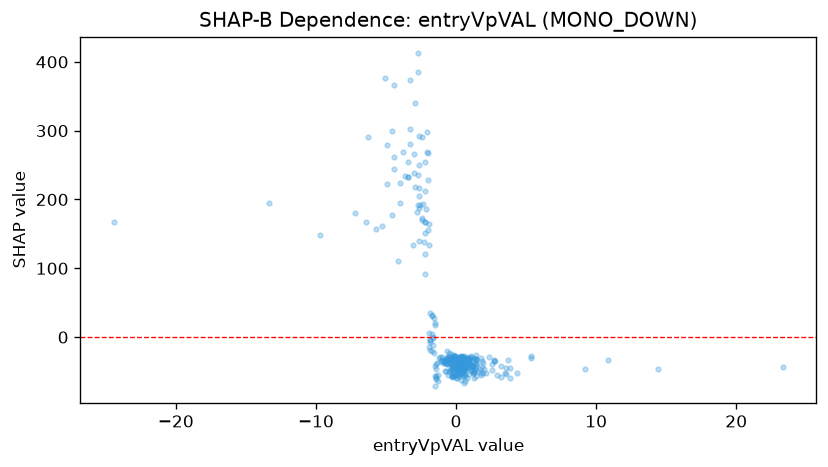

The data file committed next to this chart (first rows):
feature_value, shap_value
-2.582, 192.5
-0.1066, -34.31
0.9408, -36.6
-0.1491, -32.35
0.004192, -35.2
-0.1129, -31.93
0.5458, -26.84
0.4377, -35.94
0.6468, -39
-0.09084, -26.93
-2.007, 155.4
-0.3288, -45.12
0.5747, -45.44
0.1616, -39.7
-0.1199, -35.07
-0.2559, -32.69
0.1713, -41.2
1.953, -38.32
-0.146, -41.53
0.7471, -47.7
0.7856, -35.28
-0.4246, -37.43
0.7116, -33.03
0.1055, -35.2
-0.07499, -33.86
0.1833, -44.8
0.4884, -28.62
2.684, -35.1
0.409, -53.06
-0.1679, -45.38
0.6115, -43.84
-0.6844, -48.85
3.513, -51.85
0.6131, -45.08
0.3024, -33.34
-0.5207, -31.95
-0.2748, -38.12
0.02364, -38.92
1.238, -33.18
0.02993, -33.73
-0.04167, -35.04
1.032, -27.88
3.71, -33.58
-0.2529, -49.39
0.3779, -39.44
0.9554, -31.32
-0.03757, -30.9
1.132, -38.38
3.593, -44.81
-0.3181, -35.68
0.351, -29.48
-1.25, -30.26
3.588, -53.74
0.07176, -54.99
-0.2457, -44.99
0.03554, -46.72
0.516, -56.84
0.07487, -42.3
0.7554, -45.09
0.7755, -40.19
... 357 more rows
